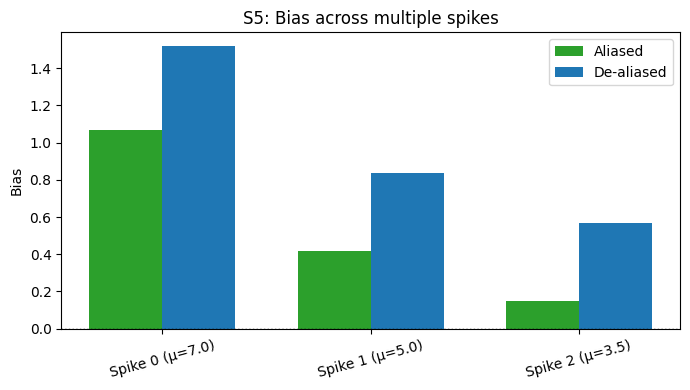

The data file committed next to this chart (first rows):
spike_index, true_strength, aliased_mean, aliased_bias, dealiased_mean, dealiased_bias, detection_rate
0, 7.0, 8.067, 1.067, 8.516, 1.516, 1.0
1, 5.0, 5.415, 0.415, 5.836, 0.8361, 1.0
2, 3.5, 3.648, 0.1477, 4.07, 0.5696, 0.9833
